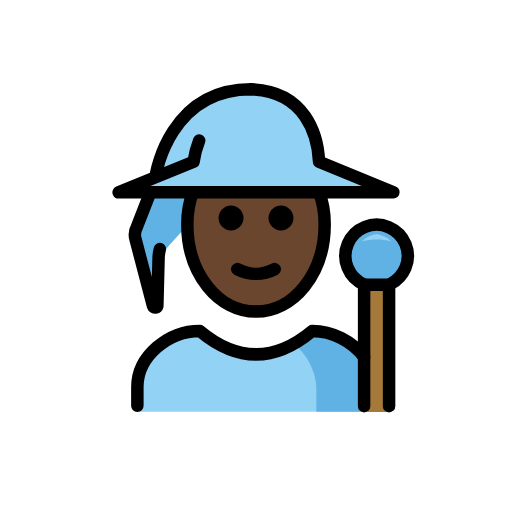
t = 0.00 s
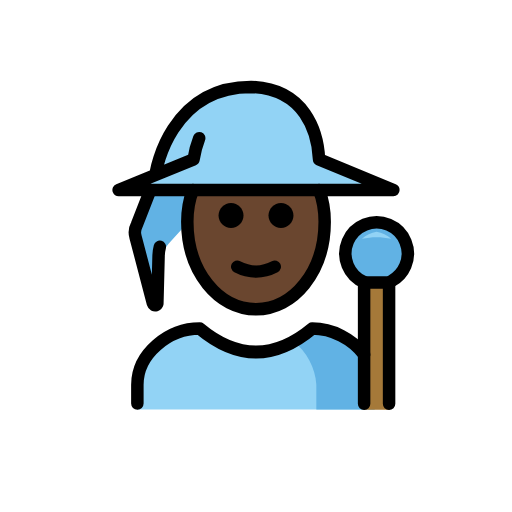
t = 0.48 s
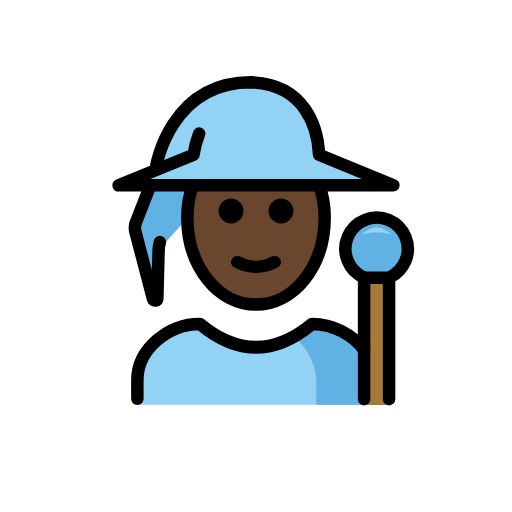
t = 1.43 s
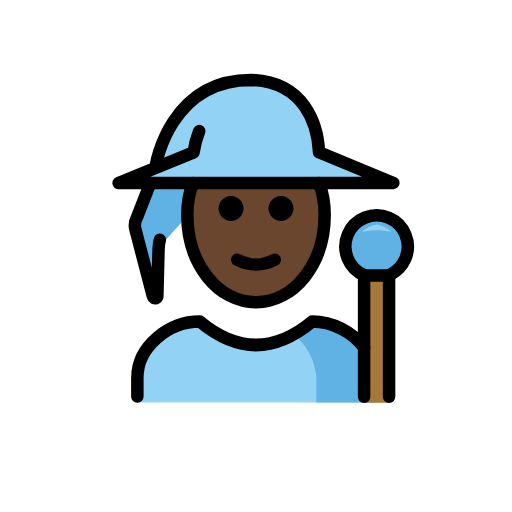
t = 1.90 s
t = 2.38 s: frame unchanged from t = 1.43 s, image omitted
t = 3.33 s: frame unchanged from t = 0.48 s, image omitted

The animated SVG that drew these frames (rendered in a browser with its animation timeline set to each time). Animation: 1 SMIL element (animateTransform=1); one cycle of 3.80 s, repeats indefinitely.

<?xml version='1.0' encoding='utf-8'?>
<svg xmlns="http://www.w3.org/2000/svg" id="emoji" viewBox="-5 -5 82 82" version="1.1" width="200" height="200" role="img">
  <title>OpenMoji: mage: dark skin tone</title><g><g id="color">
    <path fill="#92D3F5" d="M58,25.7l-11.9-4.8c-0.2-4.3-1.9-11.3-10.6-11.6c-12,0-14.6,11-14.6,11l-1,2l-0.6,1.2L14,25.7" />
    <path fill="#61B2E4" d="M19.0858,25.7L16.8,31.4c-0.3115,0.5831-0.3832,1.2648-0.2,1.9L19.5,44 c0.0564,0.1933,0.2588,0.3043,0.4521,0.2479C20.0717,44.213,20.1651,44.1195,20.2,44l0.2-7.7l0.6-0.6l1-1.3l8-8.8" />
    <path fill="#92D3F5" d="M17,60.949v-4c0-4.9941,5.0078-9,10-9c6,5,12,5,18,0c4.9941,0,10,4.0059,10,9v4" />
    <path fill="#61B2E4" d="M45.6624,60.949v-4.0122c-0.1404-2.631-1.5943-5.2619-3.6479-6.9125 c0.9952-0.5542,1.9904-1.246,2.9855-2.0753c4.9941,0,10,4.0059,10,9v4" />
    <path fill="#61B2E4" d="M53.3683,40.539c-2.5437-1.0747-3.7346-4.008-2.6599-6.5517s4.008-3.7346,6.5517-2.6599 s3.7346,4.008,2.6599,6.5517c-0.4479,1.0601-1.2477,1.9332-2.2646,2.4721" />
    <path fill="#92D3F5" d="M55.3145,32.4717c-0.8786,0.137-1.6948,0.5381-2.34,1.15c1.5407-0.3467,3.1393-0.3467,4.68,0 C57.0093,33.0098,56.1931,32.6087,55.3145,32.4717z" />
    <polyline fill="#A57939" points="57.314,61 57.314,40.539 53.314,40.539 53.314,61" />
  </g>
  <g id="skin">
    <path fill="#6a462f" d="M25.9065,25.7998C25.3022,27.3152,25,28.9565,25,30.9c0,8,5,14,11,14s11-6,11-14 c0-1.9435-0.3022-3.5848-0.9065-5.1002" />
  </g>
  <g id="line">
    <path fill="none" stroke="#000000" stroke-linecap="round" stroke-linejoin="round" stroke-width="2" d="M19.0858,25.8L16.9,31.4 c-0.3115,0.5831-0.3832,1.2648-0.2,1.9L19.5,44c0.0564,0.1933,0.2588,0.3043,0.4521,0.2479C20.0717,44.213,20.1651,44.1195,20.2,44 l0.2-7.7c0.0103-0.473,0.0775-0.943,0.2-1.4" />
    <path fill="none" stroke="#000000" stroke-linecap="round" stroke-linejoin="round" stroke-width="2" d="M26.9,17.5 c-0.4245,1.0967-0.7263,2.2369-0.9,3.4l0,0l-12,4.9h44l-11.9-4.9c-0.2-4.3-2.2-11.3-10.9-11.6C22.2,9.3,20,22.8,20,22.8" />
    <path fill="none" stroke="#000000" stroke-linecap="round" stroke-linejoin="round" stroke-width="2" d="M53.3683,40.59 c-2.5437-1.0747-3.7346-4.008-2.6599-6.5517s4.008-3.7346,6.5517-2.6599s3.7346,4.008,2.6599,6.5517 c-0.4479,1.0601-1.2477,1.9332-2.2646,2.4721" />
    <polyline fill="none" stroke="#000000" stroke-linecap="round" stroke-linejoin="round" stroke-width="2" points="57.314,60.051 57.314,40.605 53.314,40.605 53.314,60.051" />
    <path fill="none" stroke="#000000" stroke-linecap="round" stroke-linejoin="round" stroke-width="2" d="M17,60v-3 c0-4.9941,5.0078-9,10-9c6,5,12,5,18,0c3.2121,0,6.4292,1.6572,8.316,4.1687" />
    <path d="M42,29.9c0,1.1-0.9,2-2,2s-2-0.9-2-2s0.9-2,2-2S42,28.8,42,29.9" />
    <path d="M34,29.9c0,1.1-0.9,2-2,2c-1.1,0-2-0.9-2-2s0.9-2,2-2C33.1,27.9,34,28.8,34,29.9" />
    <path fill="none" stroke="#000000" stroke-linecap="round" stroke-linejoin="round" stroke-width="2" d="M25.9065,25.7998 C25.3022,27.3152,25,28.9565,25,30.9c0,8,5,14,11,14s11-6,11-14c0-1.9435-0.3022-3.5848-0.9065-5.1002" />
    <path fill="none" stroke="#000000" stroke-linecap="round" stroke-linejoin="round" stroke-width="2" d="M33,38.1c1.9,1,4.1,1,6,0" />
  </g>
<animateTransform attributeName="transform" type="translate" values="0 0;0 -1.5;0 0" dur="3.8s" repeatCount="indefinite" /></g></svg>
